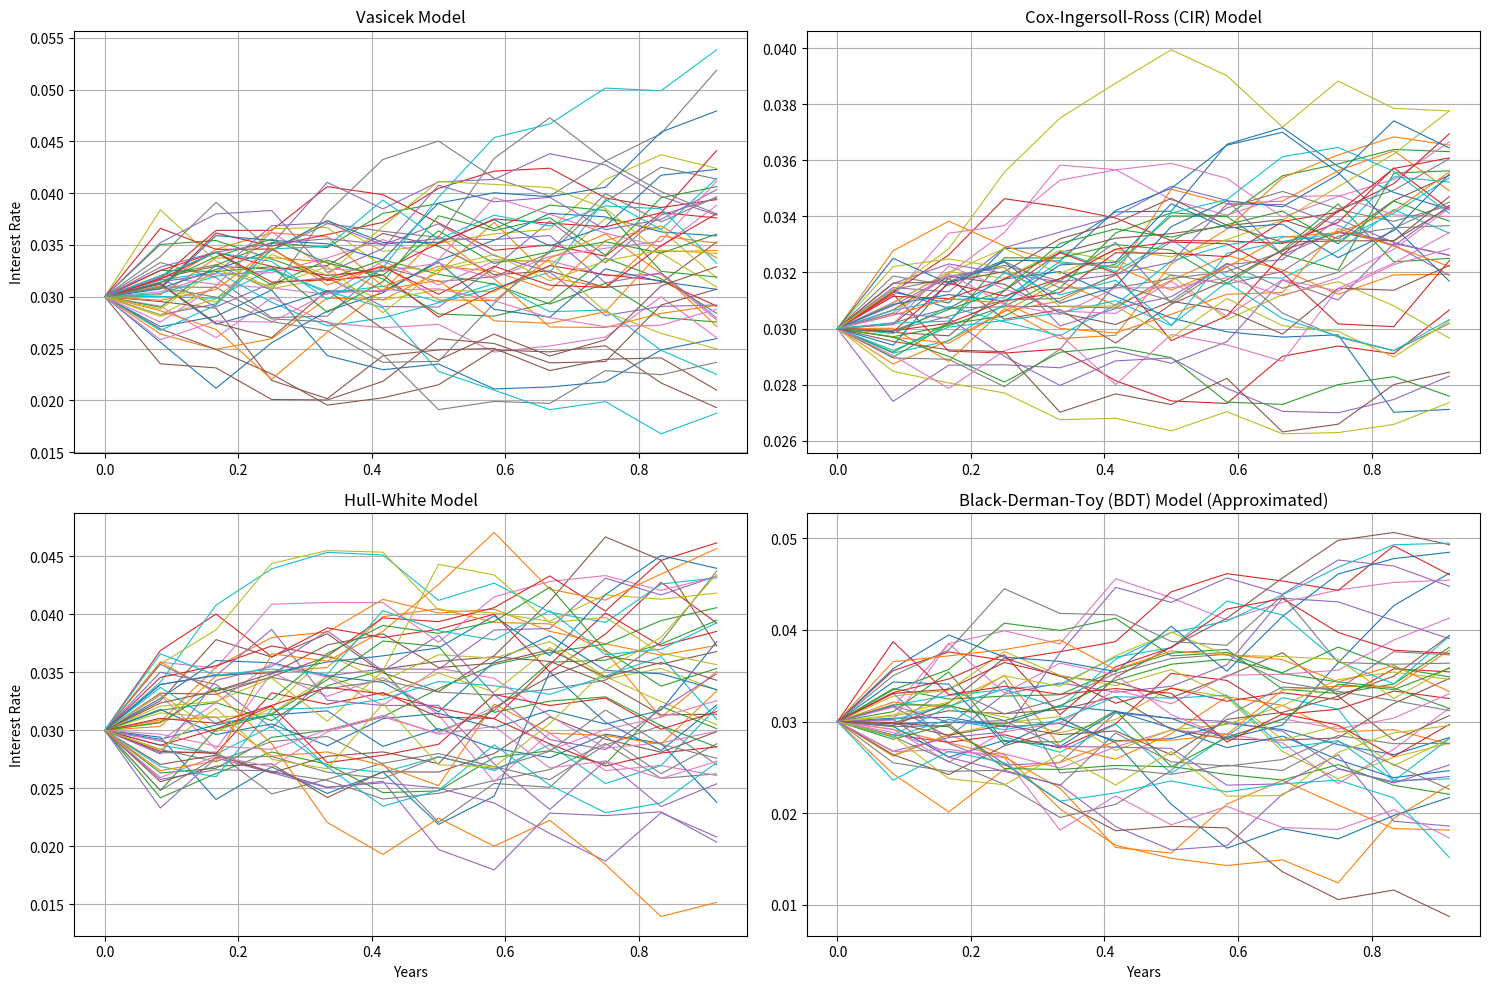

Generate this figure with matplotlib:

import numpy as np
import matplotlib.pyplot as plt

# Simulation setup
initial_rate = 0.03
num_paths = 50
num_steps = 12
dt = 1/12  # monthly steps
time = np.arange(0, 1, dt)

# Vasicek Model Parameters
kappa = 0.5
theta = 0.04
sigma = 0.01
# Cox-Ingersoll-Ross (CIR) Model Parameters (using similar parameters with adjustments)
kappa_cir = 0.5
theta_cir = 0.04
sigma_cir = 0.02
#BDT Parameters 
kappa_bdt = 0.5
theta_bdt = 0.04
sigma_bdt = 0.01
# Hull-White Model Parameters (using similar parameters to Vasicek for simplicity)
kappa_hw = 0.5
theta_hw = 0.04
sigma_hw = 0.01
# Adjusting the simulation setup for 1 year with monthly intervals
num_steps = 12
dt = 1/12  # monthly steps
time = np.arange(0, 1, dt)

# Vasicek Model Simulation
rates_vasicek_1yr = np.zeros((num_paths, num_steps))
rates_vasicek_1yr[:, 0] = initial_rate
for i in range(1, num_steps):
    brownian = np.random.normal(0, np.sqrt(dt), num_paths)
    rates_vasicek_1yr[:, i] = rates_vasicek_1yr[:, i-1] + kappa * (theta - rates_vasicek_1yr[:, i-1]) * dt + sigma * brownian

# CIR Model Simulation
rates_cir_1yr = np.zeros((num_paths, num_steps))
rates_cir_1yr[:, 0] = initial_rate
for i in range(1, num_steps):
    brownian = np.random.normal(0, np.sqrt(dt), num_paths)
    rates_cir_1yr[:, i] = rates_cir_1yr[:, i-1] + kappa_cir * (theta_cir - rates_cir_1yr[:, i-1]) * dt + sigma_cir * np.sqrt(rates_cir_1yr[:, i-1]) * brownian
rates_cir_1yr = np.maximum(rates_cir_1yr, 0)

# Hull-White Model Simulation
rates_hw_1yr = np.zeros((num_paths, num_steps))
rates_hw_1yr[:, 0] = initial_rate
for i in range(1, num_steps):
    brownian = np.random.normal(0, np.sqrt(dt), num_paths)
    rates_hw_1yr[:, i] = rates_hw_1yr[:, i-1] + kappa_hw * (theta_hw - rates_hw_1yr[:, i-1]) * dt + sigma_hw * brownian

# Approximated BDT Model Simulation
rates_bdt_1yr = np.zeros((num_paths, num_steps))
rates_bdt_1yr[:, 0] = initial_rate
for i in range(1, num_steps):
    brownian = np.random.normal(0, np.sqrt(dt), num_paths)
    rates_bdt_1yr[:, i] = rates_bdt_1yr[:, i-1] + kappa_bdt * (theta_bdt - rates_bdt_1yr[:, i-1]) * dt + sigma_bdt * brownian

# Create subplots for all the models over 1 year
fig, axs = plt.subplots(2, 2, figsize=(15, 10))

# Plot Vasicek Model simulations
for i in range(num_paths):
    axs[0, 0].plot(time, rates_vasicek_1yr[i, :], lw=0.8)
axs[0, 0].set_title('Vasicek Model')
axs[0, 0].set_ylabel('Interest Rate')
axs[0, 0].grid(True)

# Plot CIR Model simulations
for i in range(num_paths):
    axs[0, 1].plot(time, rates_cir_1yr[i, :], lw=0.8)
axs[0, 1].set_title('Cox-Ingersoll-Ross (CIR) Model')
axs[0, 1].grid(True)

# Plot Hull-White Model simulations
for i in range(num_paths):
    axs[1, 0].plot(time, rates_hw_1yr[i, :], lw=0.8)
axs[1, 0].set_title('Hull-White Model')
axs[1, 0].set_xlabel('Years')
axs[1, 0].set_ylabel('Interest Rate')
axs[1, 0].grid(True)

# Plot BDT Model simulations
for i in range(num_paths):
    axs[1, 1].plot(time, rates_bdt_1yr[i, :], lw=0.8)
axs[1, 1].set_title('Black-Derman-Toy (BDT) Model (Approximated)')
axs[1, 1].set_xlabel('Years')
axs[1, 1].grid(True)

plt.tight_layout()
plt.show()

#Approx values 

# Extract predicted rates at the end of the next month and compute mean and standard deviation
mean_vasicek = np.mean(rates_vasicek_1yr[:, 1])
std_vasicek = np.std(rates_vasicek_1yr[:, 1])

mean_cir = np.mean(rates_cir_1yr[:, 1])
std_cir = np.std(rates_cir_1yr[:, 1])

mean_hw = np.mean(rates_hw_1yr[:, 1])
std_hw = np.std(rates_hw_1yr[:, 1])

mean_bdt = np.mean(rates_bdt_1yr[:, 1])
std_bdt = np.std(rates_bdt_1yr[:, 1])

mean_vasicek, std_vasicek, mean_cir, std_cir, mean_hw, std_hw, mean_bdt, std_bdt
